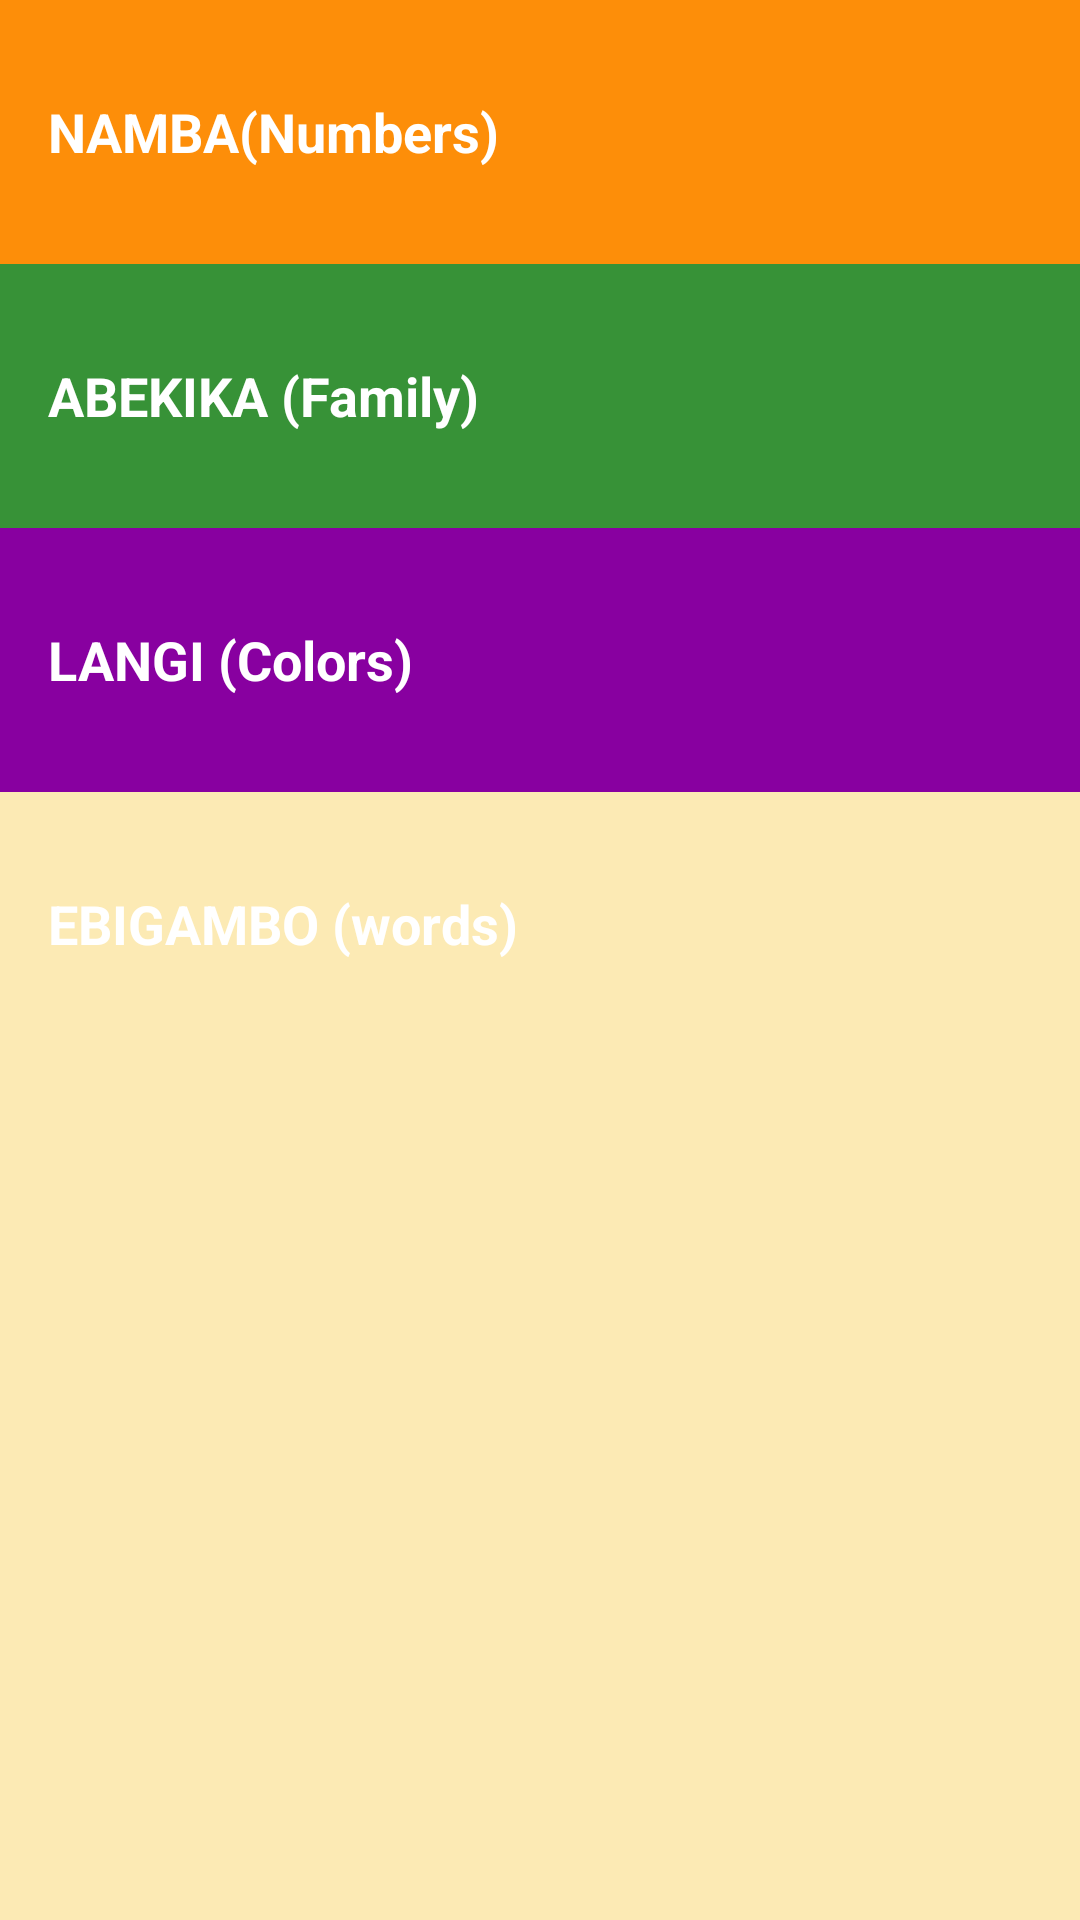

Produce the Android XML layout that renders to this screen, including the resource entries it uses.
<!-- AndroidManifest.xml: application theme AppTheme -->
<!-- res/layout/activity_main.xml -->
<?xml version="1.0" encoding="utf-8"?>
<LinearLayout xmlns:android="http://schemas.android.com/apk/res/android"
    xmlns:app="http://schemas.android.com/apk/res-auto"
    xmlns:tools="http://schemas.android.com/tools"
    android:layout_width="match_parent"
    android:layout_height="match_parent"
    android:orientation="vertical"
    tools:context=".MainActivity"
    android:background="#4AFFC107">
    <FrameLayout
    android:layout_width="match_parent"
    android:layout_height="wrap_content"
    android:background="@color/category_numbers">
        <TextView
            android:id="@+id/numbers"
            style="@style/CategoryStyle"
            android:background="?android:selectableItemBackground"
            android:text="@string/numbers" />
    </FrameLayout>
    <FrameLayout
        android:layout_width="match_parent"
        android:layout_height="wrap_content"
        android:background="@color/category_family">
        <TextView
            android:id="@+id/family"
            style="@style/CategoryStyle"
            android:background="?android:selectableItemBackground"
            android:text="@string/family"
            android:layout_below="@id/numbers"/>

    </FrameLayout>

    <FrameLayout
        android:layout_width="match_parent"
        android:layout_height="wrap_content"
        android:background="@color/category_colors">

        <TextView
            android:id="@+id/colors"
            style="@style/CategoryStyle"
            android:background="?android:selectableItemBackground"
            android:text="@string/colors"
            android:layout_below="@id/family"/>

    </FrameLayout>

    <FrameLayout
        android:layout_width="match_parent"
        android:layout_height="wrap_content"
        android:background="@color/category_words">
        <TextView
            android:id="@+id/phrases"
            style="@style/CategoryStyle"
            android:background="?android:selectableItemBackground"
            android:text="@string/words"
            android:layout_below="@id/colors"/>

    </FrameLayout>


</LinearLayout>
<!-- resources referenced by this layout -->
<resources>
  <color name="category_colors">#8800A0</color>
  <color name="category_family">#379237</color>
  <color name="category_numbers">#FD8E09</color>
  <string name="colors">LANGI (Colors)</string>
  <string name="family">ABEKIKA (Family)</string>
  <string name="numbers">NAMBA(Numbers)</string>
  <string name="words">EBIGAMBO (words)</string>
  <style name="CategoryStyle">
          <item name="android:layout_width">match_parent</item>
          <item name="android:layout_height">@dimen/list_item_height</item>
          <item name="android:gravity">center_vertical</item>
          <item name="android:padding">16dp</item>
          <item name="android:textColor">@android:color/white</item>
          <item name="android:textStyle">bold</item>
          <item name="android:textAppearance">?android:textAppearanceMedium</item>
      </style>
  <style name="AppTheme" parent="Theme.AppCompat.Light.DarkActionBar">
          
          <item name="colorPrimary">@color/colorPrimary</item>
          <item name="colorPrimaryDark">@color/colorPrimaryDark</item>
          <item name="colorAccent">@color/colorAccent</item>
      </style>
  <dimen name="list_item_height">88dp</dimen>
  <color name="colorPrimary">#6200EE</color>
  <color name="colorPrimaryDark">#3700B3</color>
  <color name="colorAccent">#03DAC5</color>
</resources>
